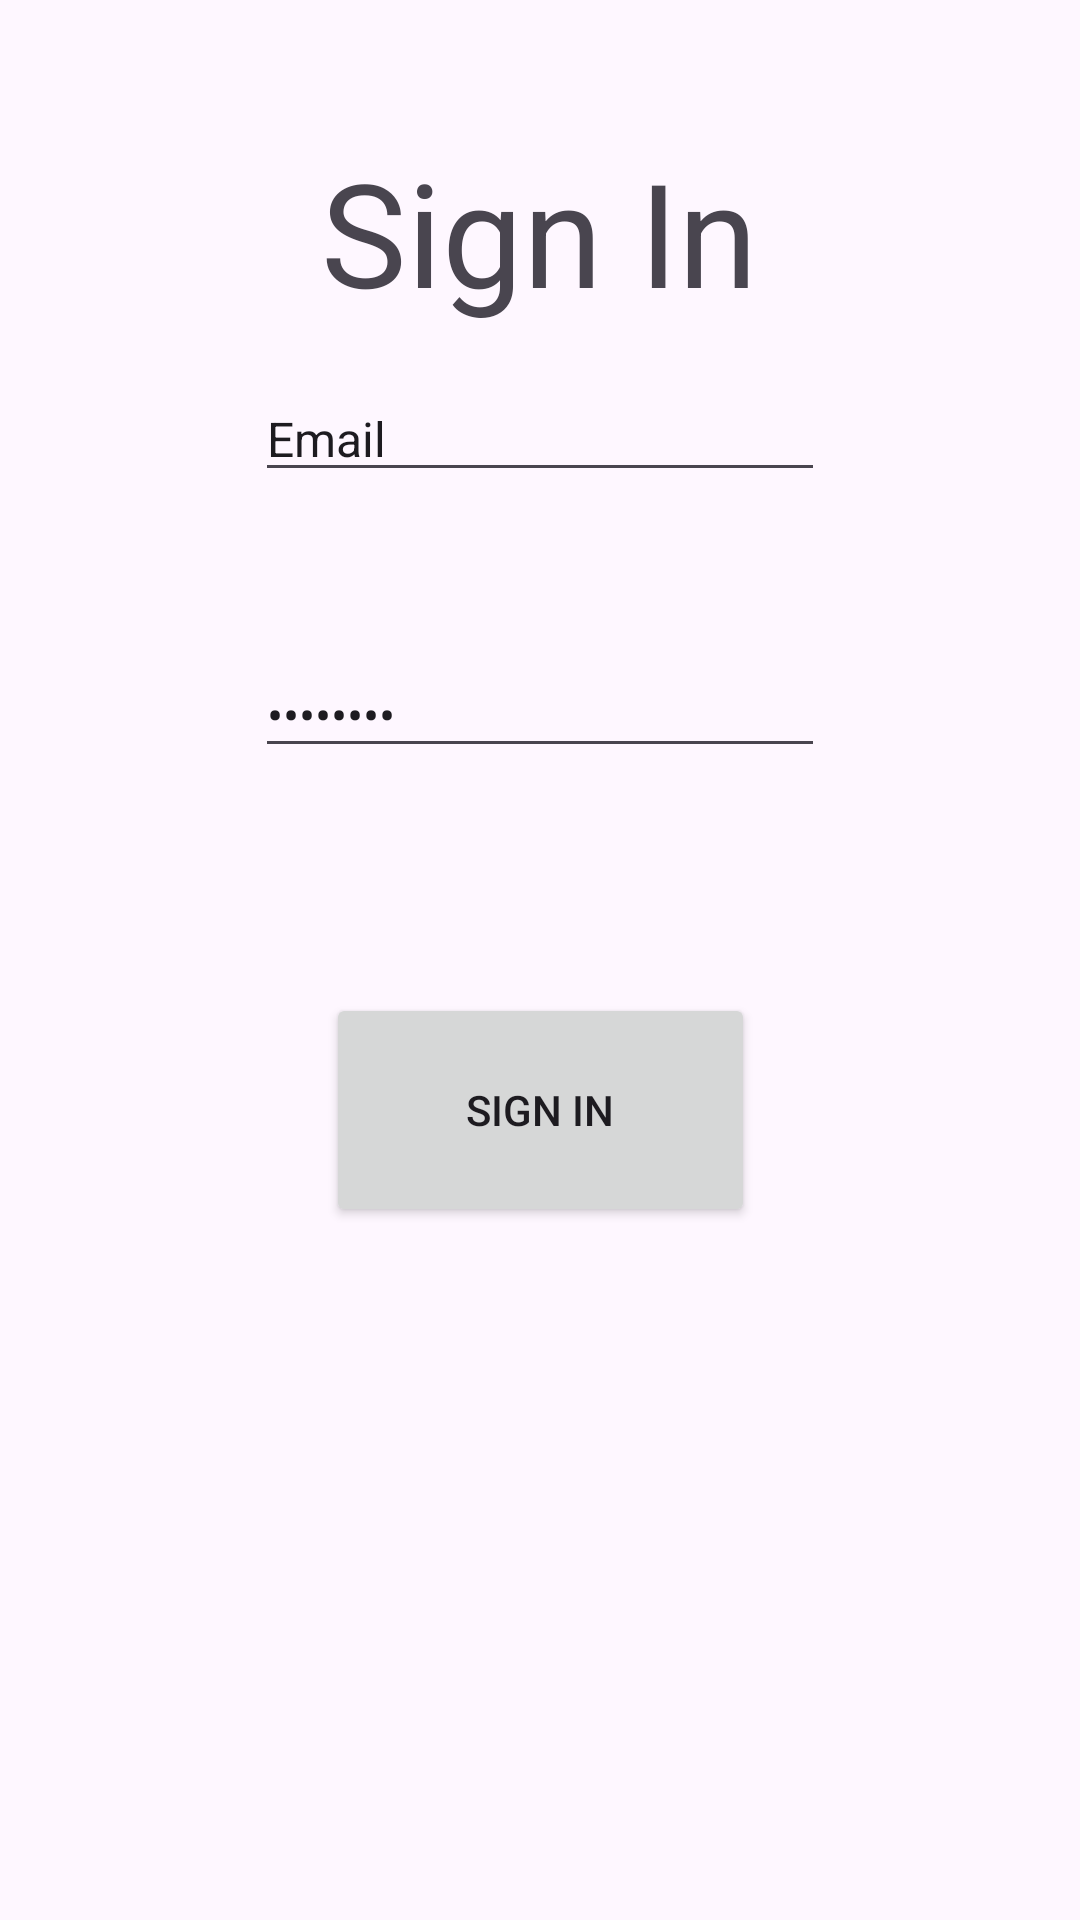

The Android layout XML behind this screen, and the referenced resources:
<!-- AndroidManifest.xml: application theme Theme.SEG2105_D1 -->
<!-- res/layout/activity_sign_in_screen.xml -->
<?xml version="1.0" encoding="utf-8"?>
<androidx.constraintlayout.widget.ConstraintLayout xmlns:android="http://schemas.android.com/apk/res/android"
    xmlns:app="http://schemas.android.com/apk/res-auto"
    xmlns:tools="http://schemas.android.com/tools"
    android:id="@+id/main"
    android:layout_width="match_parent"
    android:layout_height="match_parent"
    tools:context=".SignInScreen">

    <Button
        android:id="@+id/signInButton2"
        android:layout_width="143dp"
        android:layout_height="78dp"
        android:layout_marginStart="134dp"
        android:layout_marginTop="75dp"
        android:layout_marginEnd="134dp"
        android:layout_marginBottom="231dp"
        android:text="Sign In"
        android:onClick="buttonClick"
        app:layout_constraintBottom_toBottomOf="parent"
        app:layout_constraintEnd_toEndOf="parent"
        app:layout_constraintStart_toStartOf="parent"
        app:layout_constraintTop_toBottomOf="@+id/signInPassword" />

    <EditText
        android:id="@+id/signInPassword"
        android:layout_width="wrap_content"
        android:layout_height="wrap_content"
        android:layout_marginBottom="384dp"
        android:ems="10"
        android:inputType="textPassword"
        android:text="Password"
        android:textSize="16sp"
        app:layout_constraintBottom_toBottomOf="parent"
        app:layout_constraintEnd_toEndOf="parent"
        app:layout_constraintStart_toStartOf="parent"/>

    <EditText
        android:id="@+id/signInEmail"
        android:layout_width="wrap_content"
        android:layout_height="wrap_content"
        android:layout_marginTop="8dp"
        android:layout_marginBottom="476dp"
        android:ems="10"
        android:inputType="textEmailAddress"
        android:text="Email"
        android:textSize="16sp"
        app:layout_constraintBottom_toBottomOf="parent"
        app:layout_constraintEnd_toEndOf="parent"
        app:layout_constraintStart_toStartOf="parent"
        app:layout_constraintVertical_bias="0.042" />

    <TextView
        android:id="@+id/signInText"
        android:layout_width="222dp"
        android:layout_height="73dp"
        android:gravity="center"
        android:text="Sign In"
        android:textSize="48sp"
        app:layout_constraintBottom_toBottomOf="parent"
        app:layout_constraintEnd_toEndOf="parent"
        app:layout_constraintHorizontal_bias="0.498"
        app:layout_constraintStart_toStartOf="parent"
        app:layout_constraintTop_toTopOf="parent"
        app:layout_constraintVertical_bias="0.072" />
</androidx.constraintlayout.widget.ConstraintLayout>
<!-- resources referenced by this layout -->
<resources>
  <style name="Theme.SEG2105_D1" parent="Base.Theme.SEG2105_D1" />
  <style name="Base.Theme.SEG2105_D1" parent="Theme.Material3.DayNight.NoActionBar">
          
          
      </style>
</resources>
